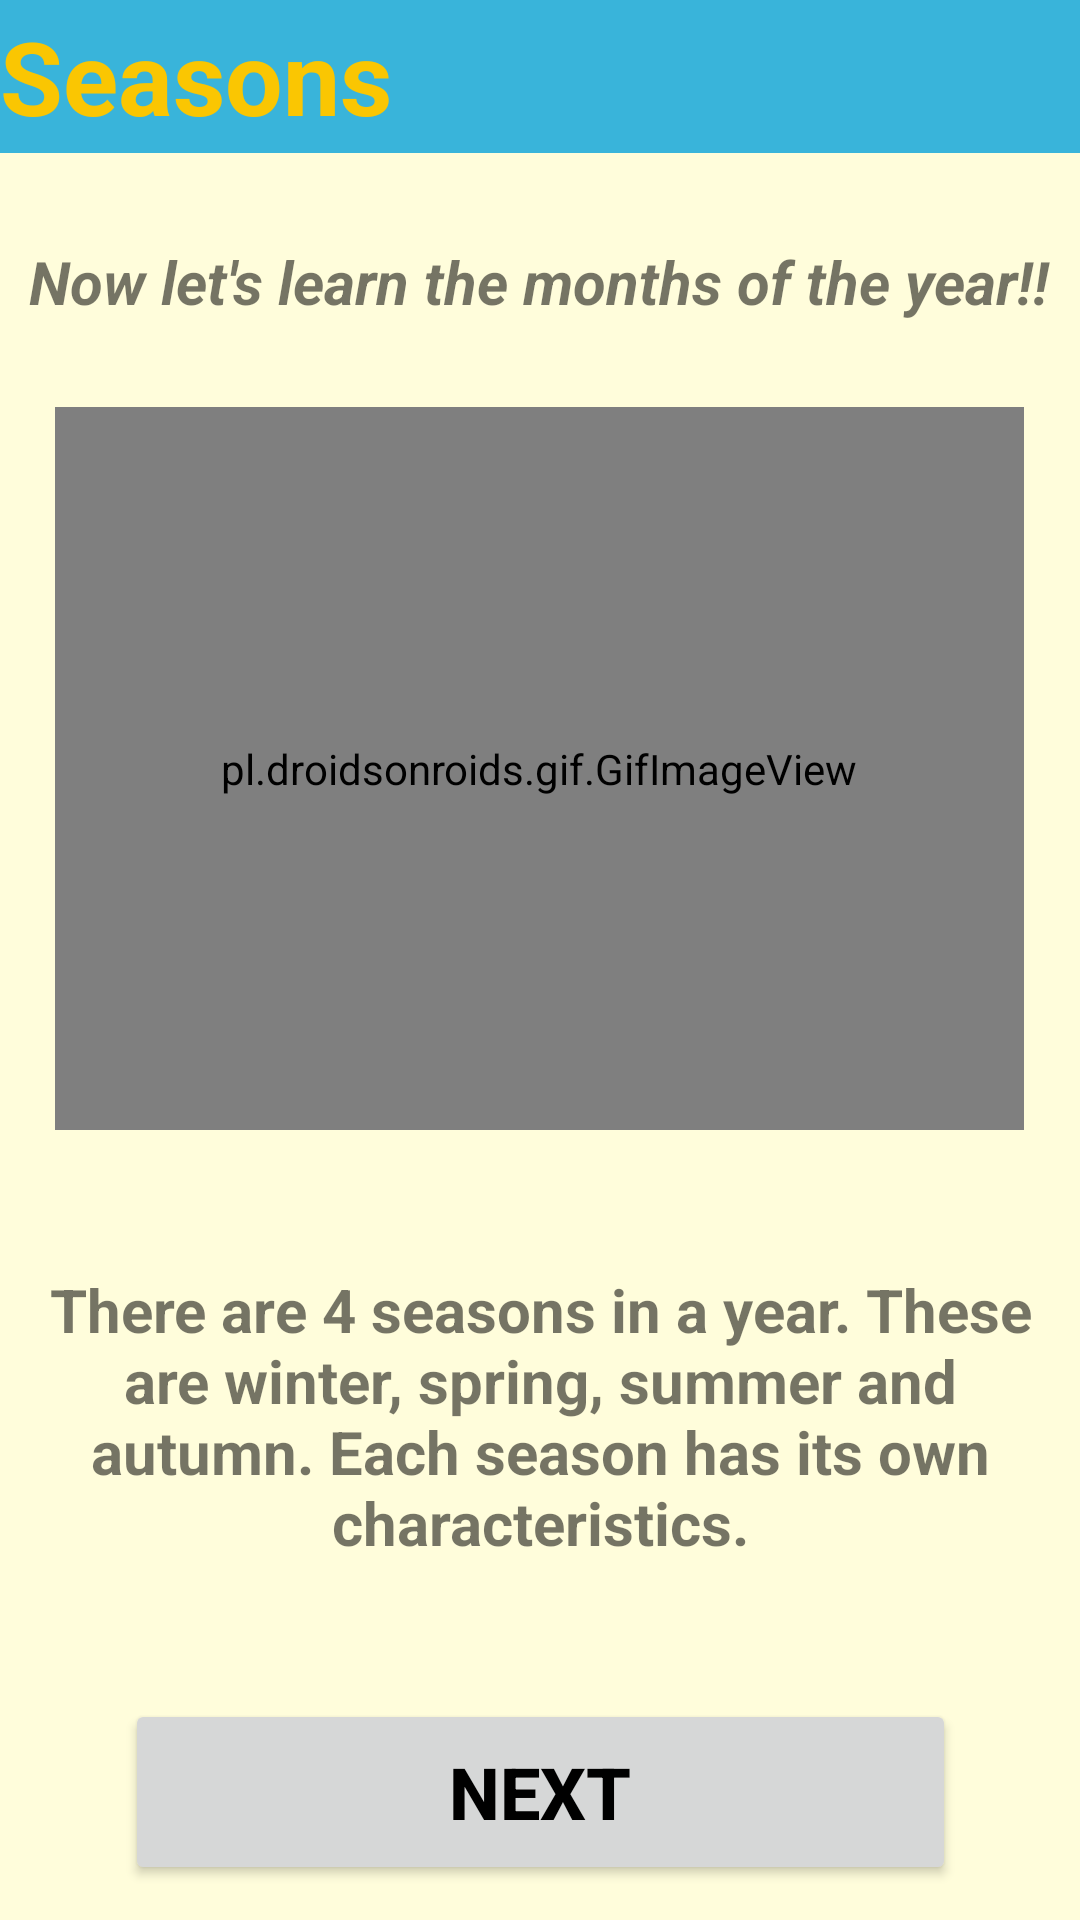

Layout XML and referenced resources for this Android screen:
<!-- AndroidManifest.xml: application theme Theme.2004projeSon -->
<!-- res/layout/activity_first_season.xml -->
<?xml version="1.0" encoding="utf-8"?>
<androidx.constraintlayout.widget.ConstraintLayout xmlns:android="http://schemas.android.com/apk/res/android"
    xmlns:app="http://schemas.android.com/apk/res-auto"
    xmlns:tools="http://schemas.android.com/tools"
    android:layout_width="match_parent"
    android:layout_height="match_parent"
    android:background="#fffddb"
    tools:context=".firstSeasonActivity">



    <TextView
        android:id="@+id/Months_title"
        android:layout_width="0dp"
        android:layout_height="51dp"
        android:background="#39B4DA"
        android:gravity="center_vertical"
        android:text="@string/seasons"
        android:textAlignment="viewStart"
        android:textColor="#FAC602"
        android:textSize="34sp"
        android:textStyle="bold"
        app:layout_constraintEnd_toEndOf="parent"
        app:layout_constraintStart_toStartOf="parent"
        app:layout_constraintTop_toTopOf="parent" />

    <TextView
        android:id="@+id/subtitle"
        android:layout_width="wrap_content"
        android:layout_height="wrap_content"
        android:text="@string/now_let_s_learn_the_months_of_the_year"
        android:textSize="20sp"
        android:textStyle="bold|italic"
        app:layout_constraintBottom_toBottomOf="parent"
        app:layout_constraintEnd_toEndOf="parent"
        app:layout_constraintHorizontal_bias="0.492"
        app:layout_constraintStart_toStartOf="parent"
        app:layout_constraintTop_toBottomOf="@+id/Months_title"
        app:layout_constraintVertical_bias="0.052" />

    <pl.droidsonroids.gif.GifImageView
        android:id="@+id/gifImageView"
        android:layout_width="323dp"
        android:layout_height="241dp"
        android:src="@drawable/season3"
        app:layout_constraintBottom_toBottomOf="parent"
        app:layout_constraintEnd_toEndOf="parent"
        app:layout_constraintHorizontal_bias="0.496"
        app:layout_constraintStart_toStartOf="parent"
        app:layout_constraintTop_toTopOf="@+id/Months_title"
        app:layout_constraintVertical_bias="0.34" />

    <TextView
        android:id="@+id/season_exp"
        android:layout_width="341dp"
        android:layout_height="97dp"
        android:text="@string/there_are_4_seasons_in_a_year_these_are_winter_spring_summer_and_autumn_each_season_has_its_own_characteristics"
        android:textAlignment="center"
        android:textSize="20sp"
        android:textStyle="bold"
        app:layout_constraintBottom_toTopOf="@+id/next_button"
        app:layout_constraintEnd_toEndOf="parent"
        app:layout_constraintHorizontal_bias="0.5"
        app:layout_constraintStart_toStartOf="parent"
        app:layout_constraintTop_toBottomOf="@+id/gifImageView"
        app:layout_constraintVertical_bias="0.5" />

    <Button
        android:id="@+id/next_button"
        android:layout_width="277dp"
        android:layout_height="62dp"
        android:text="@string/next"
        android:textColor="@color/black"
        android:textSize="24sp"
        android:textStyle="bold"
        app:layout_constraintBottom_toBottomOf="parent"
        app:layout_constraintEnd_toEndOf="parent"
        app:layout_constraintStart_toStartOf="parent"
        app:layout_constraintTop_toTopOf="parent"
        app:layout_constraintVertical_bias="0.98" />

</androidx.constraintlayout.widget.ConstraintLayout>
<!-- resources referenced by this layout -->
<resources>
  <color name="black">#FF000000</color>
  <!-- drawable season3: gif bitmap (drawable, 399400 bytes) -->
  <string name="next">Next</string>
  <string name="now_let_s_learn_the_months_of_the_year">Now let\'s learn the months of the year!!</string>
  <string name="seasons">Seasons</string>
  <string name="there_are_4_seasons_in_a_year_these_are_winter_spring_summer_and_autumn_each_season_has_its_own_characteristics">There are 4 seasons in a year. These are winter, spring, summer and autumn. Each season has its own characteristics.</string>
  <style name="Theme.2004projeSon" parent="Theme.MaterialComponents.DayNight.DarkActionBar">
          
          <item name="colorPrimary">@color/purple_500</item>
          <item name="colorPrimaryVariant">@color/purple_700</item>
          <item name="colorOnPrimary">@color/white</item>
          
          <item name="colorSecondary">@color/teal_200</item>
          <item name="colorSecondaryVariant">@color/teal_700</item>
          <item name="colorOnSecondary">@color/black</item>
          
          <item name="android:statusBarColor">?attr/colorPrimaryVariant</item>
          
  
          <item name="windowActionBar">false</item>
          <item name="windowNoTitle">true</item>
          <item name="android:windowFullscreen">true</item>
      </style>
  <color name="purple_500">#FF6200EE</color>
  <color name="purple_700">#FF3700B3</color>
  <color name="white">#FFFFFFFF</color>
  <color name="teal_200">#FF03DAC5</color>
  <color name="teal_700">#FF018786</color>
</resources>
